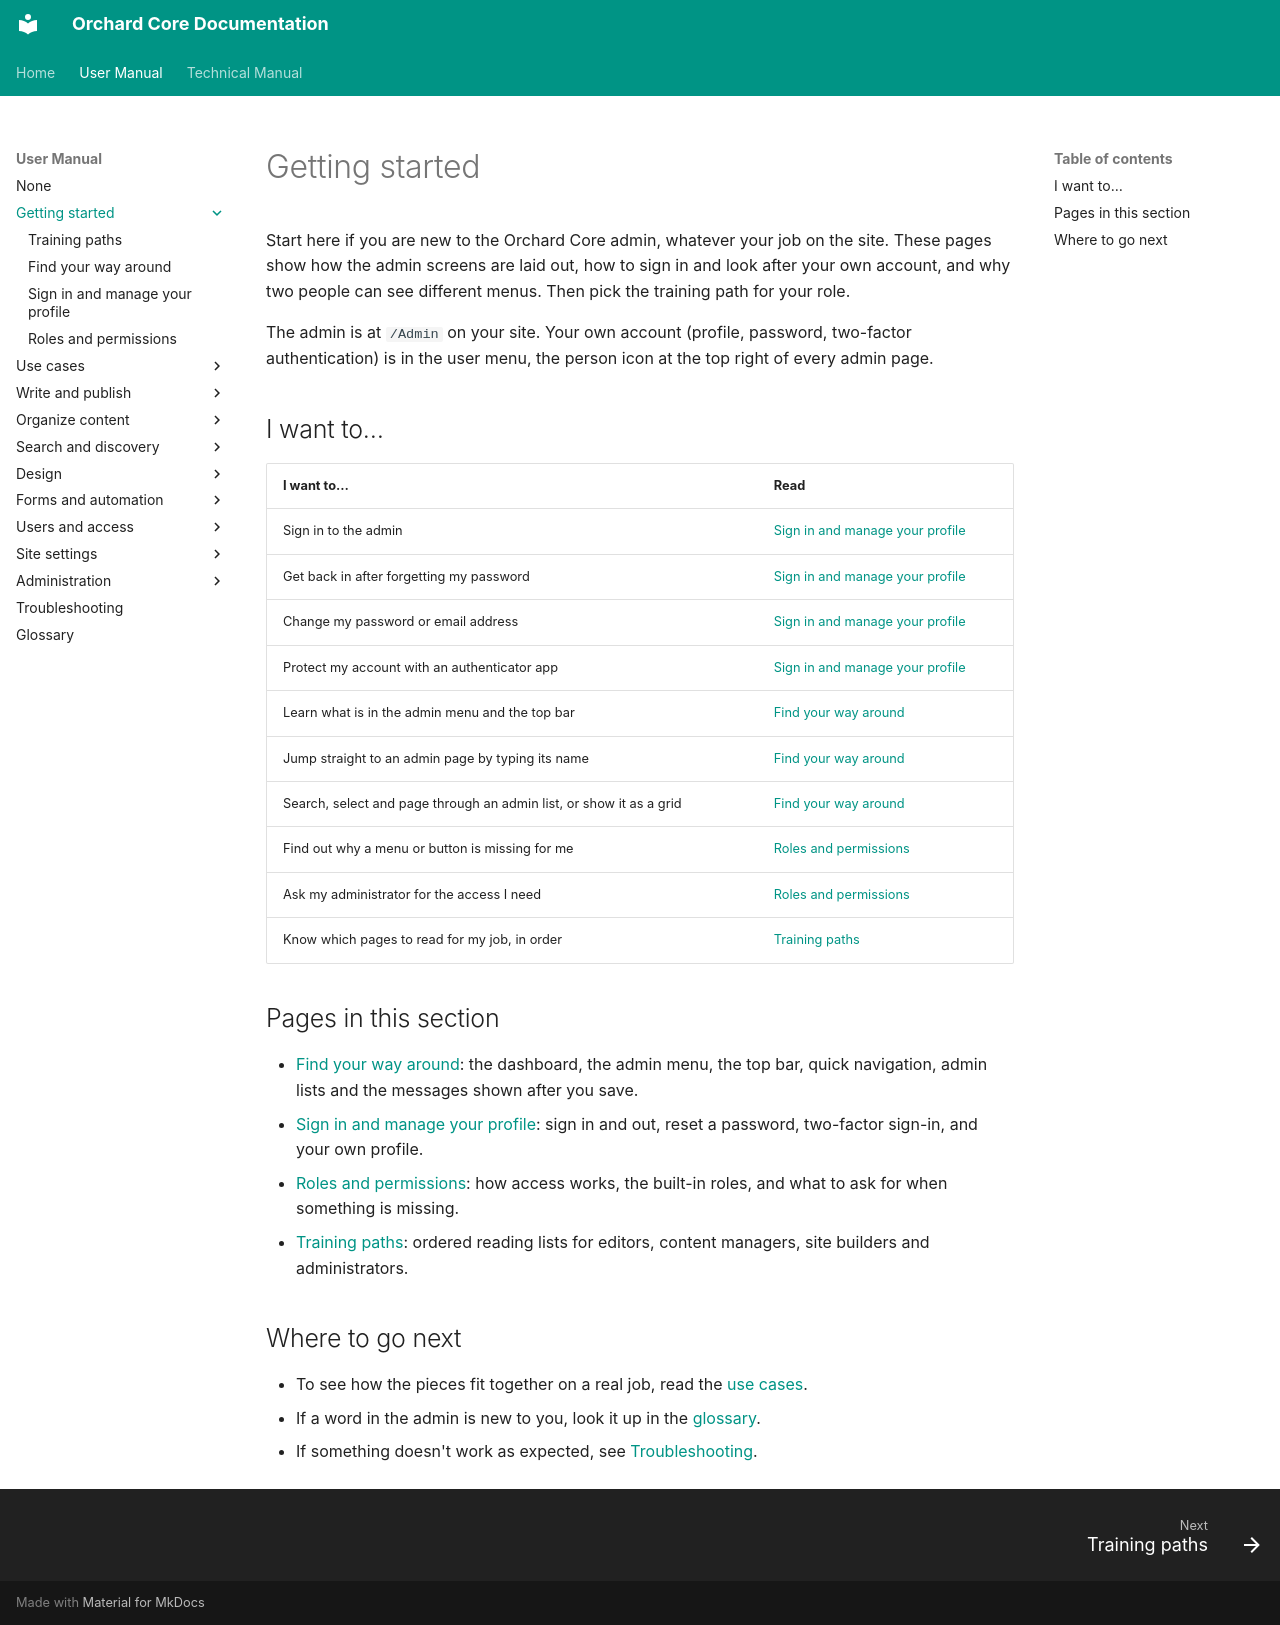

repository: OrchardCMS/OrchardCore · page: user-manual/getting-started/index.html · generator: mkdocs

---
title: Getting started
description: Your first hour in the admin - get around the screens, sign in and keep your profile up to date, understand why your menu looks the way it does, and pick a training path.
---

# Getting started

Start here if you are new to the Orchard Core admin, whatever your job on the site. These pages show how the admin screens are laid out, how to sign in and look after your own account, and why two people can see different menus. Then pick the training path for your role.

The admin is at `/Admin` on your site. Your own account (profile, password, two-factor authentication) is in the user menu, the person icon at the top right of every admin page.

## I want to…

| I want to… | Read |
| --- | --- |
| Sign in to the admin | [Sign in and manage your profile](signing-in.md#sign-in) |
| Get back in after forgetting my password | [Sign in and manage your profile](signing-in.md#reset-a-forgotten-password) |
| Change my password or email address | [Sign in and manage your profile](signing-in.md#change-your-password) |
| Protect my account with an authenticator app | [Sign in and manage your profile](signing-in.md#set-up-an-authenticator-app) |
| Learn what is in the admin menu and the top bar | [Find your way around](finding-your-way.md#the-admin-menu) |
| Jump straight to an admin page by typing its name | [Find your way around](finding-your-way.md#jump-to-a-page-with-quick-navigation) |
| Search, select and page through an admin list, or show it as a grid | [Find your way around](finding-your-way.md#work-with-admin-lists) |
| Find out why a menu or button is missing for me | [Roles and permissions](roles-and-permissions.md#why-a-menu-or-button-is-missing) |
| Ask my administrator for the access I need | [Roles and permissions](roles-and-permissions.md#ask-your-administrator-for-access) |
| Know which pages to read for my job, in order | [Training paths](training-paths.md) |

## Pages in this section

- [Find your way around](finding-your-way.md): the dashboard, the admin menu, the top bar, quick navigation, admin lists and the messages shown after you save.
- [Sign in and manage your profile](signing-in.md): sign in and out, reset a password, two-factor sign-in, and your own profile.
- [Roles and permissions](roles-and-permissions.md): how access works, the built-in roles, and what to ask for when something is missing.
- [Training paths](training-paths.md): ordered reading lists for editors, content managers, site builders and administrators.

## Where to go next

- To see how the pieces fit together on a real job, read the [use cases](../use-cases/index.md).
- If a word in the admin is new to you, look it up in the [glossary](../glossary.md).
- If something doesn't work as expected, see [Troubleshooting](../troubleshooting.md).
